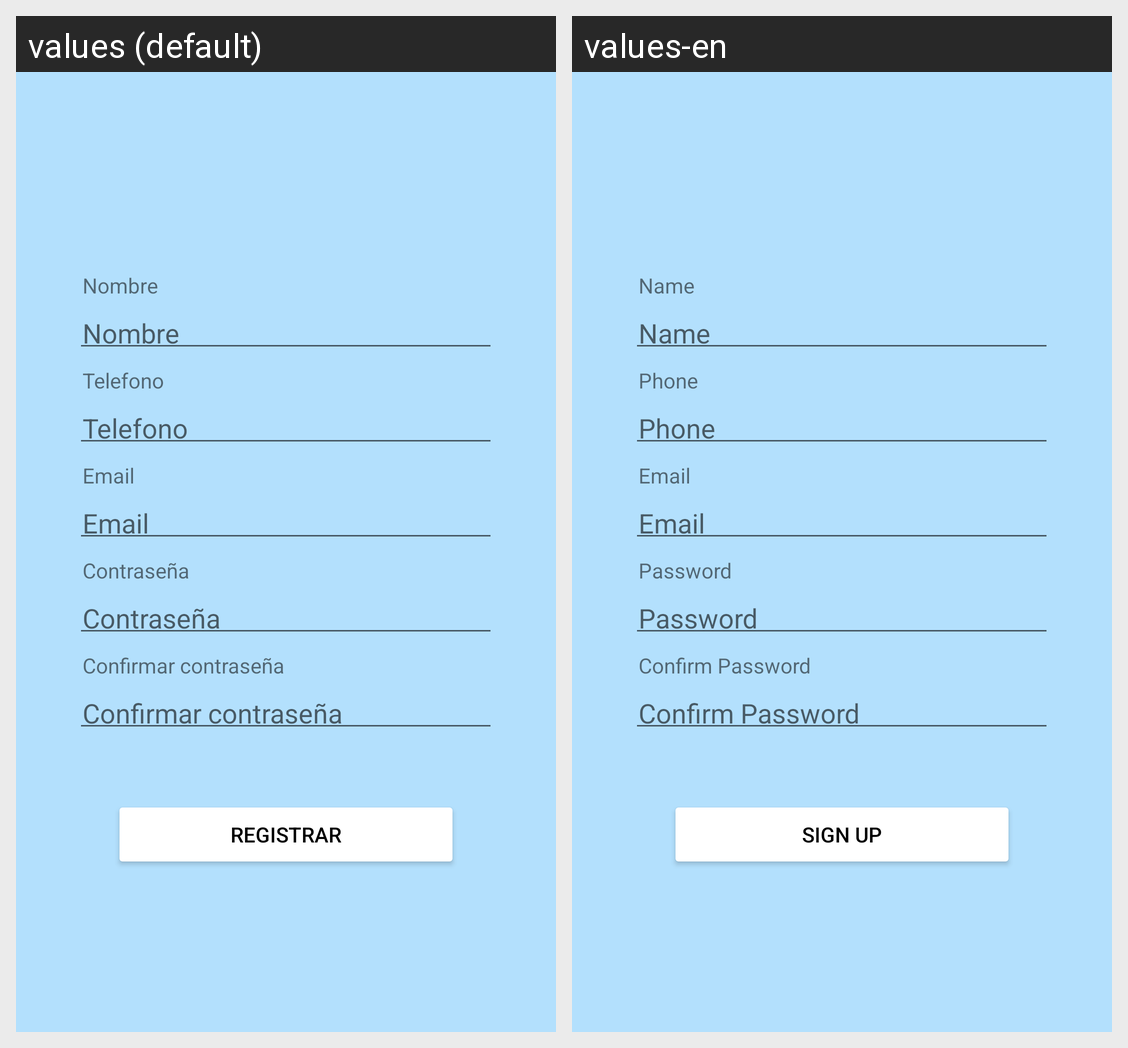

Locale-by-locale string values for the Android screen shown in this grid:
Android screen res/layout/activity_sign_up.xml rendered under 2 locales, left to right: values (default), values-en. Device: Nexus 5 (rendered at 1080×1920; each locale shown at half size, 540×960, under a caption strip naming it); theme Theme.NoteApp.
Strings drawn on this screen, with the default value and each locale's value (text and hints the layout hard-codes, and strings that could not be matched under every locale, appear in the picture but are not listed):

nombre_tv
  values: Nombre
  values-en: Name

telefono_tv
  values: Telefono
  values-en: Phone

email_tv
  values: Email
  values-en: Email

boton_registrar
  values: Registrar
  values-en: Sign Up
